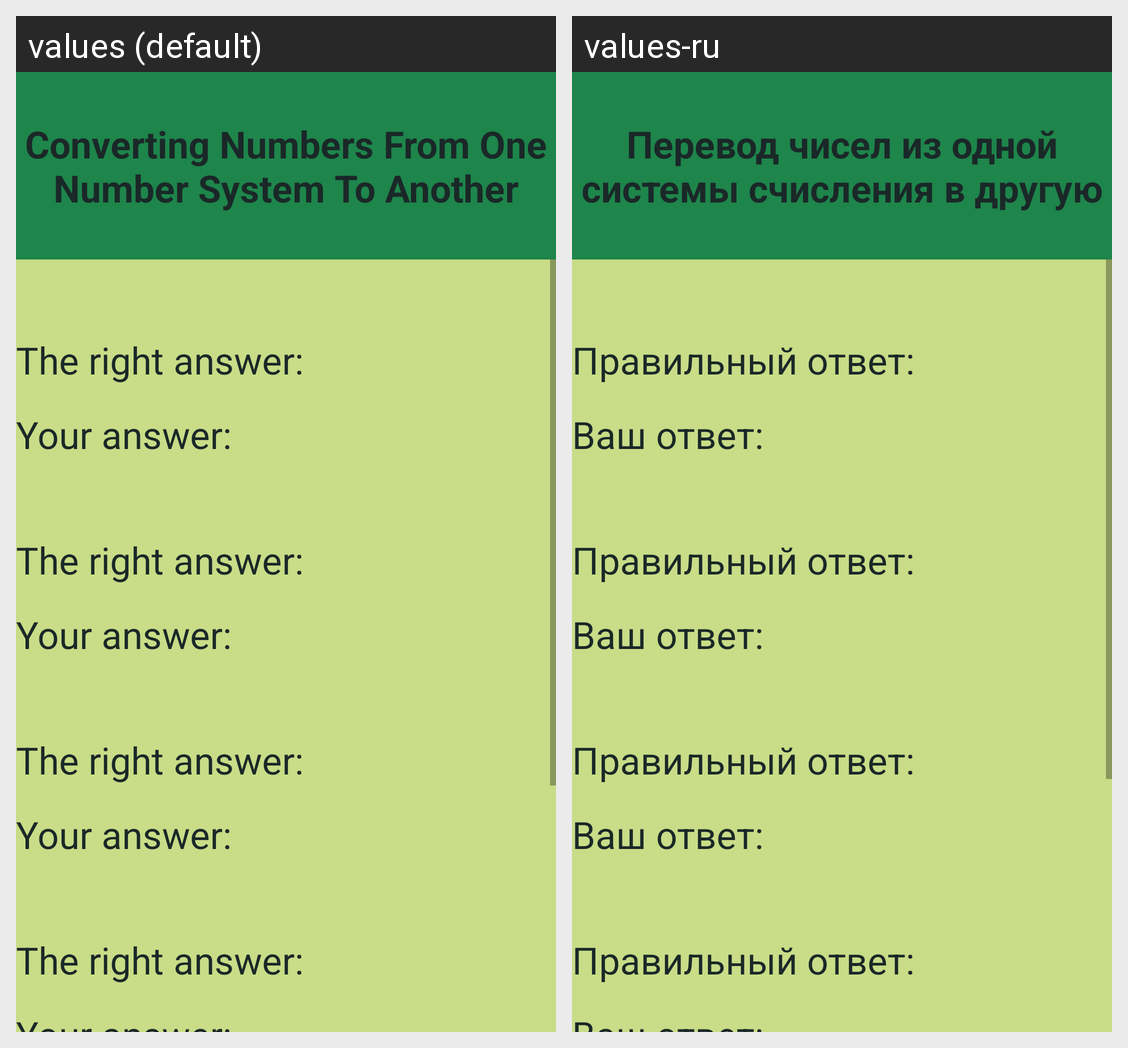

Strings drawn on this Android screen and how each of the app's shown locales translates them:
Android screen res/layout/activity_si_result.xml rendered under 2 locales, left to right: values (default), values-ru. Device: Nexus 5 (rendered at 1080×1920; each locale shown at half size, 540×960, under a caption strip naming it); theme AppTheme.
Strings drawn on this screen, with the default value and each locale's value (text and hints the layout hard-codes, and strings that could not be matched under every locale, appear in the picture but are not listed):

SI
  values: Converting Numbers From One Number System To Another
  values-ru: Перевод чисел из одной системы счисления в другую

answerRight
  values: The right answer:
  values-ru: Правильный ответ:

answerYour
  values: Your answer:
  values-ru: Ваш ответ:
